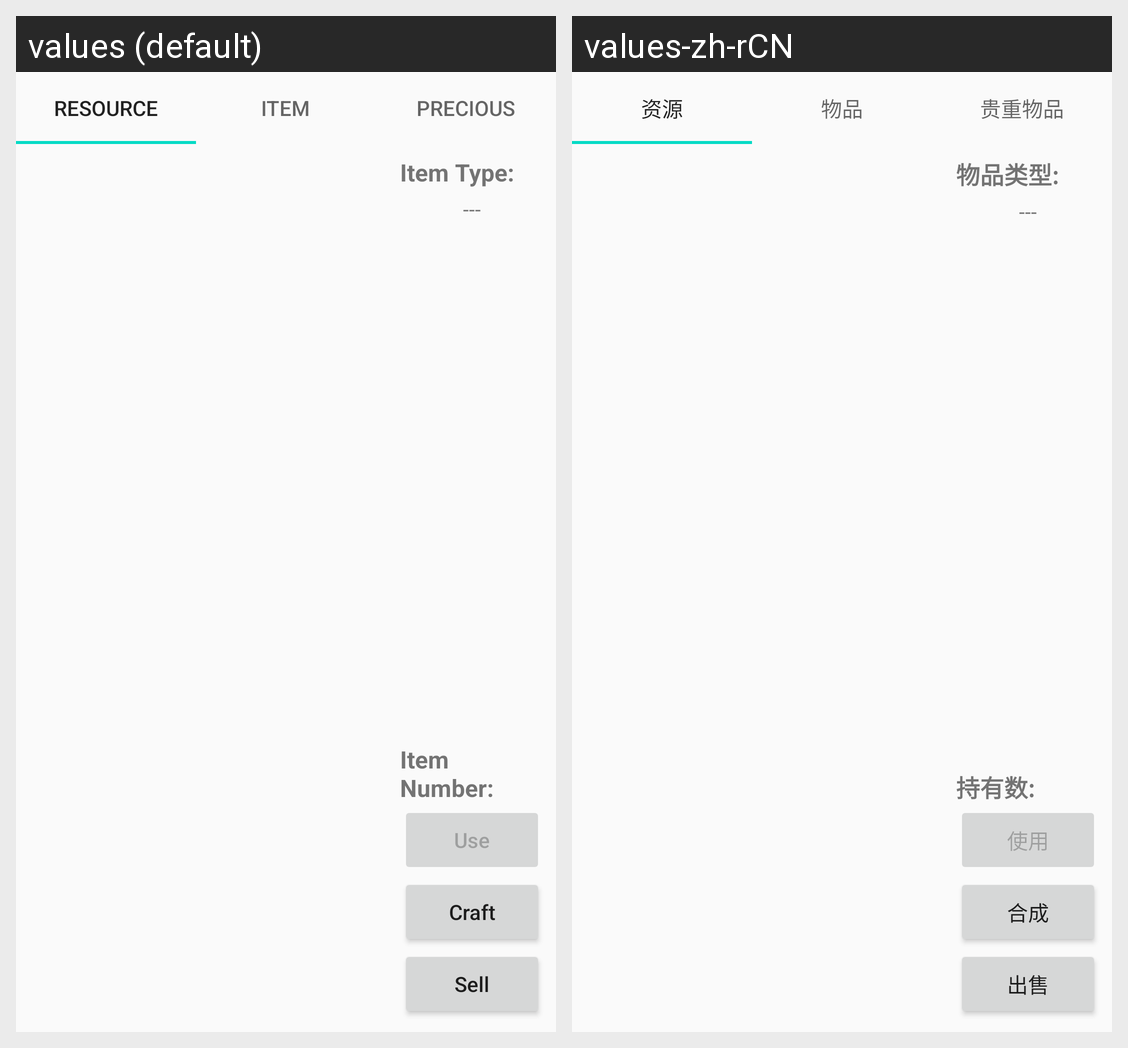

Locale-by-locale string values for the Android screen shown in this grid:
Android screen res/layout/activity_backpack.xml rendered under 2 locales, left to right: values (default), values-zh-rCN. Device: Nexus 5 (rendered at 1080×1920; each locale shown at half size, 540×960, under a caption strip naming it); theme AppTheme.
Strings drawn on this screen, with the default value and each locale's value (text and hints the layout hard-codes, and strings that could not be matched under every locale, appear in the picture but are not listed):

ResourceWordTran
  values: Resource
  values-zh-rCN: 资源

ItemWordTran
  values: Item
  values-zh-rCN: 物品

PreciousWordTran
  values: Precious
  values-zh-rCN: 贵重物品

SellWordTran
  values: Sell
  values-zh-rCN: 出售

UseWordTran
  values: Use
  values-zh-rCN: 使用

CraftWordTran
  values: Craft
  values-zh-rCN: 合成

ItemNumberWordTran
  values: Item Number:
  values-zh-rCN: 持有数:

ItemTypeWordTran
  values: Item Type: 
  values-zh-rCN: 物品类型:
